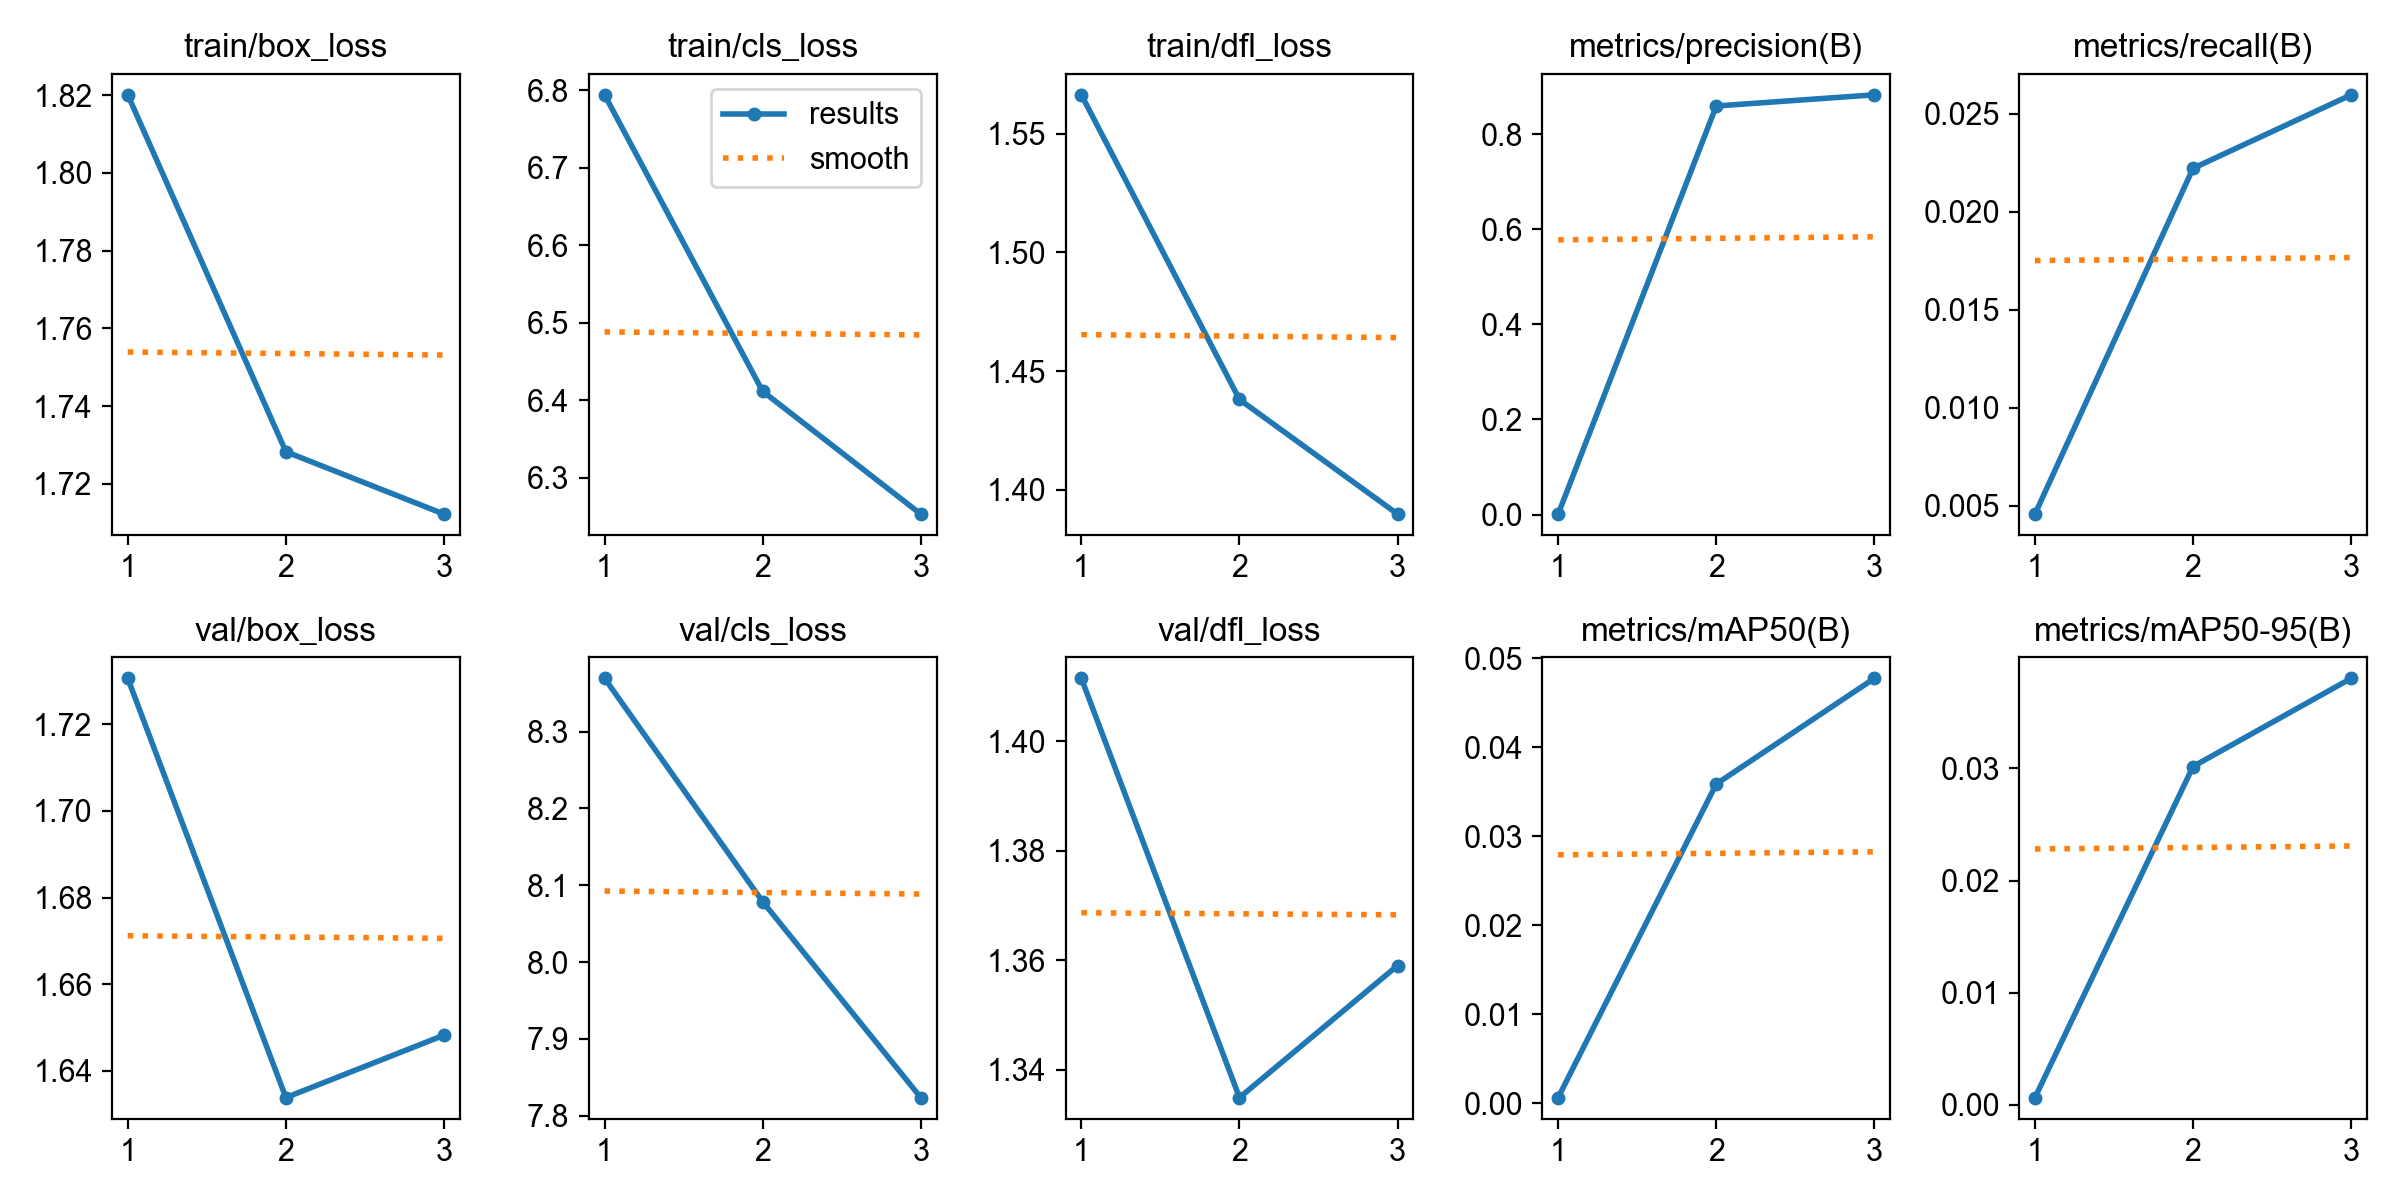

The table this chart was drawn from, first rows:
epoch, time, train/box_loss, train/cls_loss, train/dfl_loss, metrics/precision(B), metrics/recall(B), metrics/mAP50(B), metrics/mAP50-95(B), val/box_loss, val/cls_loss, val/dfl_loss, lr/pg0, lr/pg1, lr/pg2
1, 373.8, 1.82, 6.794, 1.566, 0.00114, 0.00457, 0.00066, 0.00066, 1.731, 8.369, 1.412, 4.29358e-05, 4.29358e-05, 4.29358e-05
2, 737.9, 1.728, 6.411, 1.438, 0.859, 0.02222, 0.03587, 0.03017, 1.634, 8.079, 1.335, 5.78003e-05, 5.78003e-05, 5.78003e-05
3, 1130, 1.712, 6.253, 1.39, 0.8824, 0.02597, 0.04773, 0.03803, 1.648, 7.824, 1.359, 4.40648e-05, 4.40648e-05, 4.40648e-05
